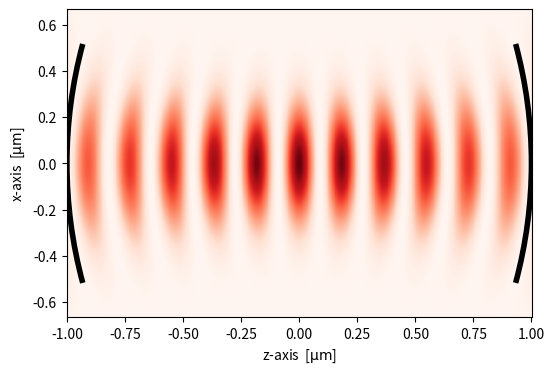

The script that saved this image:
import numpy as np
#from gaussian_beam import GaussianBeam


class Cavity:
    pass


class SymmetricCavity(Cavity):
    def __init__(self, L: float, R: float):
        self.L = L
      
        self.R = R
        
    def get_fundamental_mode(self, n):
        # beam shape
        zR = np.sqrt(self.L/2 * (self.R - self.L/2))

        # beam wavenumber
        k = 2 * np.arctan(self.L/(2*zR))/self.L + np.pi/self.L * n
        
        # phi
        phi = -np.pi/2 * n      
        
        def fundamental_mode(r, z):
            w0 = np.sqrt(2 * zR / k)
            w_z = w0 * np.sqrt((1 + (z/zR)**2))
            R_z = (zR**2 + z**2)/z
            fixed = w0/w_z / zR * np.exp(-(r/w_z)**2)
            oscillate = 2 * np.sin(k * z + phi - np.arctan2(z, zR) + k * r**2 / (2*R_z))
            return (fixed * oscillate)**2
        
        
        return fundamental_mode


if __name__ == "__main__":
    
    import matplotlib.pyplot as plt
    from matplotlib.patches import Polygon, Arc
    L = 2e-6
    
    punit = 1e-6
    
    R=L
    c = SymmetricCavity(L=L, R=R)
    
    mode = c.get_fundamental_mode(n=11)
    
    zview = L/2
    xview = L/3
    r = np.linspace(-xview, xview, 1000)
    z = np.linspace(-zview, zview, 1000)
    
    rr, zz = np.meshgrid(r, z, indexing='ij')
    standing = mode(rr, zz)
    
    figsize = np.r_[1, xview/zview] * 6
    fig = plt.figure(figsize=figsize)
    ax = plt.gca()
    ax.pcolormesh(zz / punit, rr / punit, (standing), cmap='Reds')
    
    # add mirrors
    angle = 15
    linewidth=4
    m1 = Arc(np.r_[L/2-R, 0]/punit, width=2*R/punit, height=2*R/punit, theta1=-angle, theta2=angle, linewidth=linewidth)
    m2 = Arc(np.r_[-(L/2-R), 0]/punit, width=2*R/punit, height=2*R/punit, theta1=-(180 + angle), theta2=(180 + angle), linewidth=linewidth)
    
    ax.add_patch(m1)
    ax.add_patch(m2)
    
    #ax.set_xlim(-L/2/punit, L/2/punit)
    
    ax.set_xlabel('z-axis  [$\mathrm{\mu m}$]')
    ax.set_ylabel('x-axis  [$\mathrm{\mu m}$]')
    
    plt.show()
